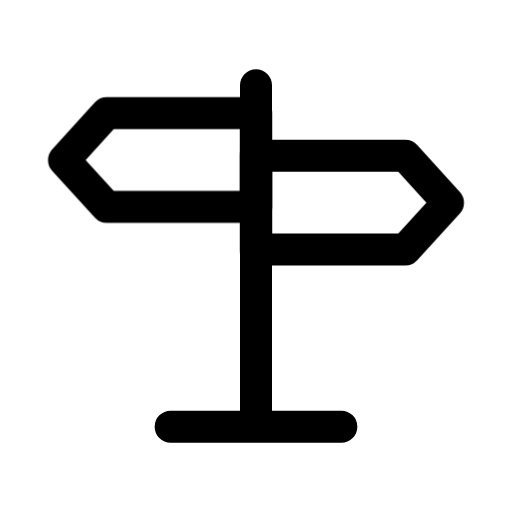
t = 0.00 s
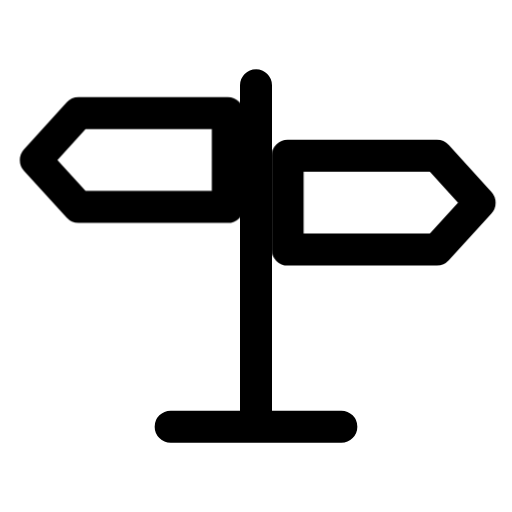
t = 0.25 s
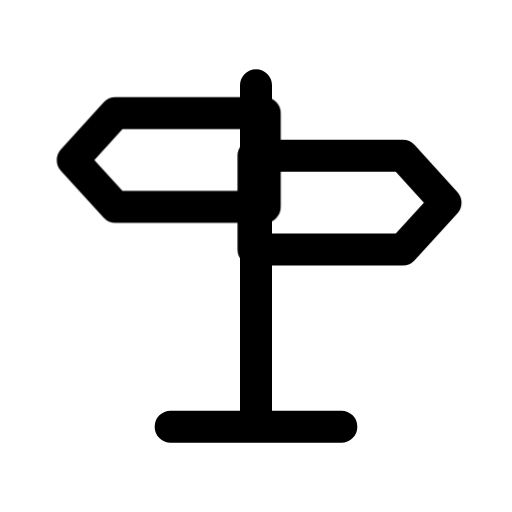
t = 0.52 s
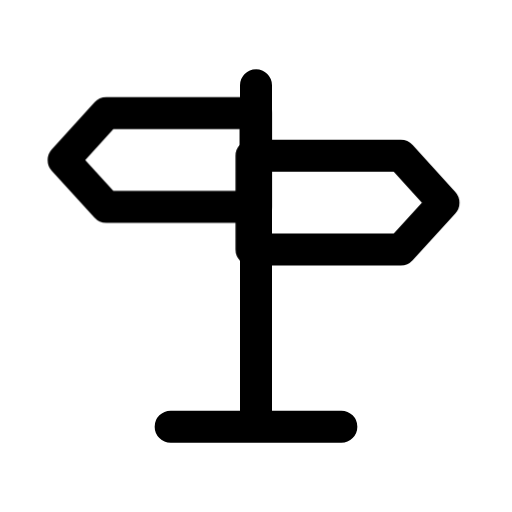
t = 0.75 s
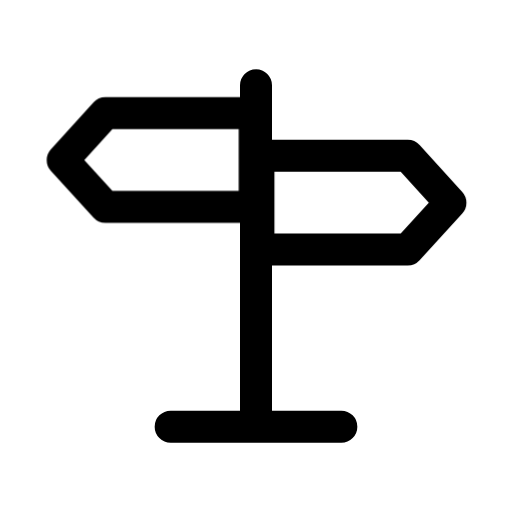
t = 0.98 s
t = 1.20 s: frame unchanged from t = 0.00 s, image omitted

The animated SVG that drew these frames (rendered in a browser with its animation timeline set to each time). Animation: 2 CSS @keyframes rules; one cycle of 1.20 s.

<svg xmlns="http://www.w3.org/2000/svg" class="vc-anim vc-anim-cidade" fill="none" viewBox="0 0 24 24" stroke-width="1.5" stroke="currentColor" stroke-linecap="round" stroke-linejoin="round" aria-hidden="true" data-slot="icon">
  <style>@keyframes vc-cidade-placa-e{0%{transform:none;animation-timing-function:cubic-bezier(.2,.8,.3,1)}18%{transform:translateX(-1.5px);animation-timing-function:linear(0, 0.017, 0.066, 0.14, 0.233, 0.34, 0.455, 0.573, 0.689, 0.801, 0.904, 0.996, 1.076, 1.142, 1.195, 1.234, 1.259, 1.273, 1.275, 1.267, 1.251, 1.229, 1.202, 1.172, 1.14, 1.108, 1.076, 1.046, 1.019, 0.994, 0.973, 0.956, 0.943, 0.933, 0.927, 0.925, 0.925, 0.928, 0.932, 0.939, 0.947, 0.955, 0.964, 0.973, 0.982, 0.99, 0.997, 1.003, 1)}100%{transform:none}}@keyframes vc-cidade-placa-d{0%{transform:none;animation-timing-function:cubic-bezier(.2,.8,.3,1)}18%{transform:translateX(1.5px);animation-timing-function:linear(0, 0.017, 0.066, 0.14, 0.233, 0.34, 0.455, 0.573, 0.689, 0.801, 0.904, 0.996, 1.076, 1.142, 1.195, 1.234, 1.259, 1.273, 1.275, 1.267, 1.251, 1.229, 1.202, 1.172, 1.14, 1.108, 1.076, 1.046, 1.019, 0.994, 0.973, 0.956, 0.943, 0.933, 0.927, 0.925, 0.925, 0.928, 0.932, 0.939, 0.947, 0.955, 0.964, 0.973, 0.982, 0.99, 0.997, 1.003, 1)}100%{transform:none}}.vc-anim-cidade *{transform-box:view-box}.vc-anim-cidade:is(:hover,:focus-visible,.is-playing) .placa-e,:is(:hover,:focus-visible)>.vc-anim-cidade .placa-e{animation:vc-cidade-placa-e 1.1s 0s both}.vc-anim-cidade:is(:hover,:focus-visible,.is-playing) .placa-d,:is(:hover,:focus-visible)>.vc-anim-cidade .placa-d{animation:vc-cidade-placa-d 1.1s 0.1s both}@media (prefers-reduced-motion:reduce){.vc-anim-cidade *{animation:none!important}}</style>
  <path class="poste" d="M12 4L12 20M8 20L16 20"/>
  <path class="placa-e" d="M12 5.3L5 5.3L3 7.5L5 9.7L12 9.7Z"/>
  <path class="placa-d" d="M12 7.3L19 7.3L21 9.5L19 11.7L12 11.7Z"/>
</svg>
